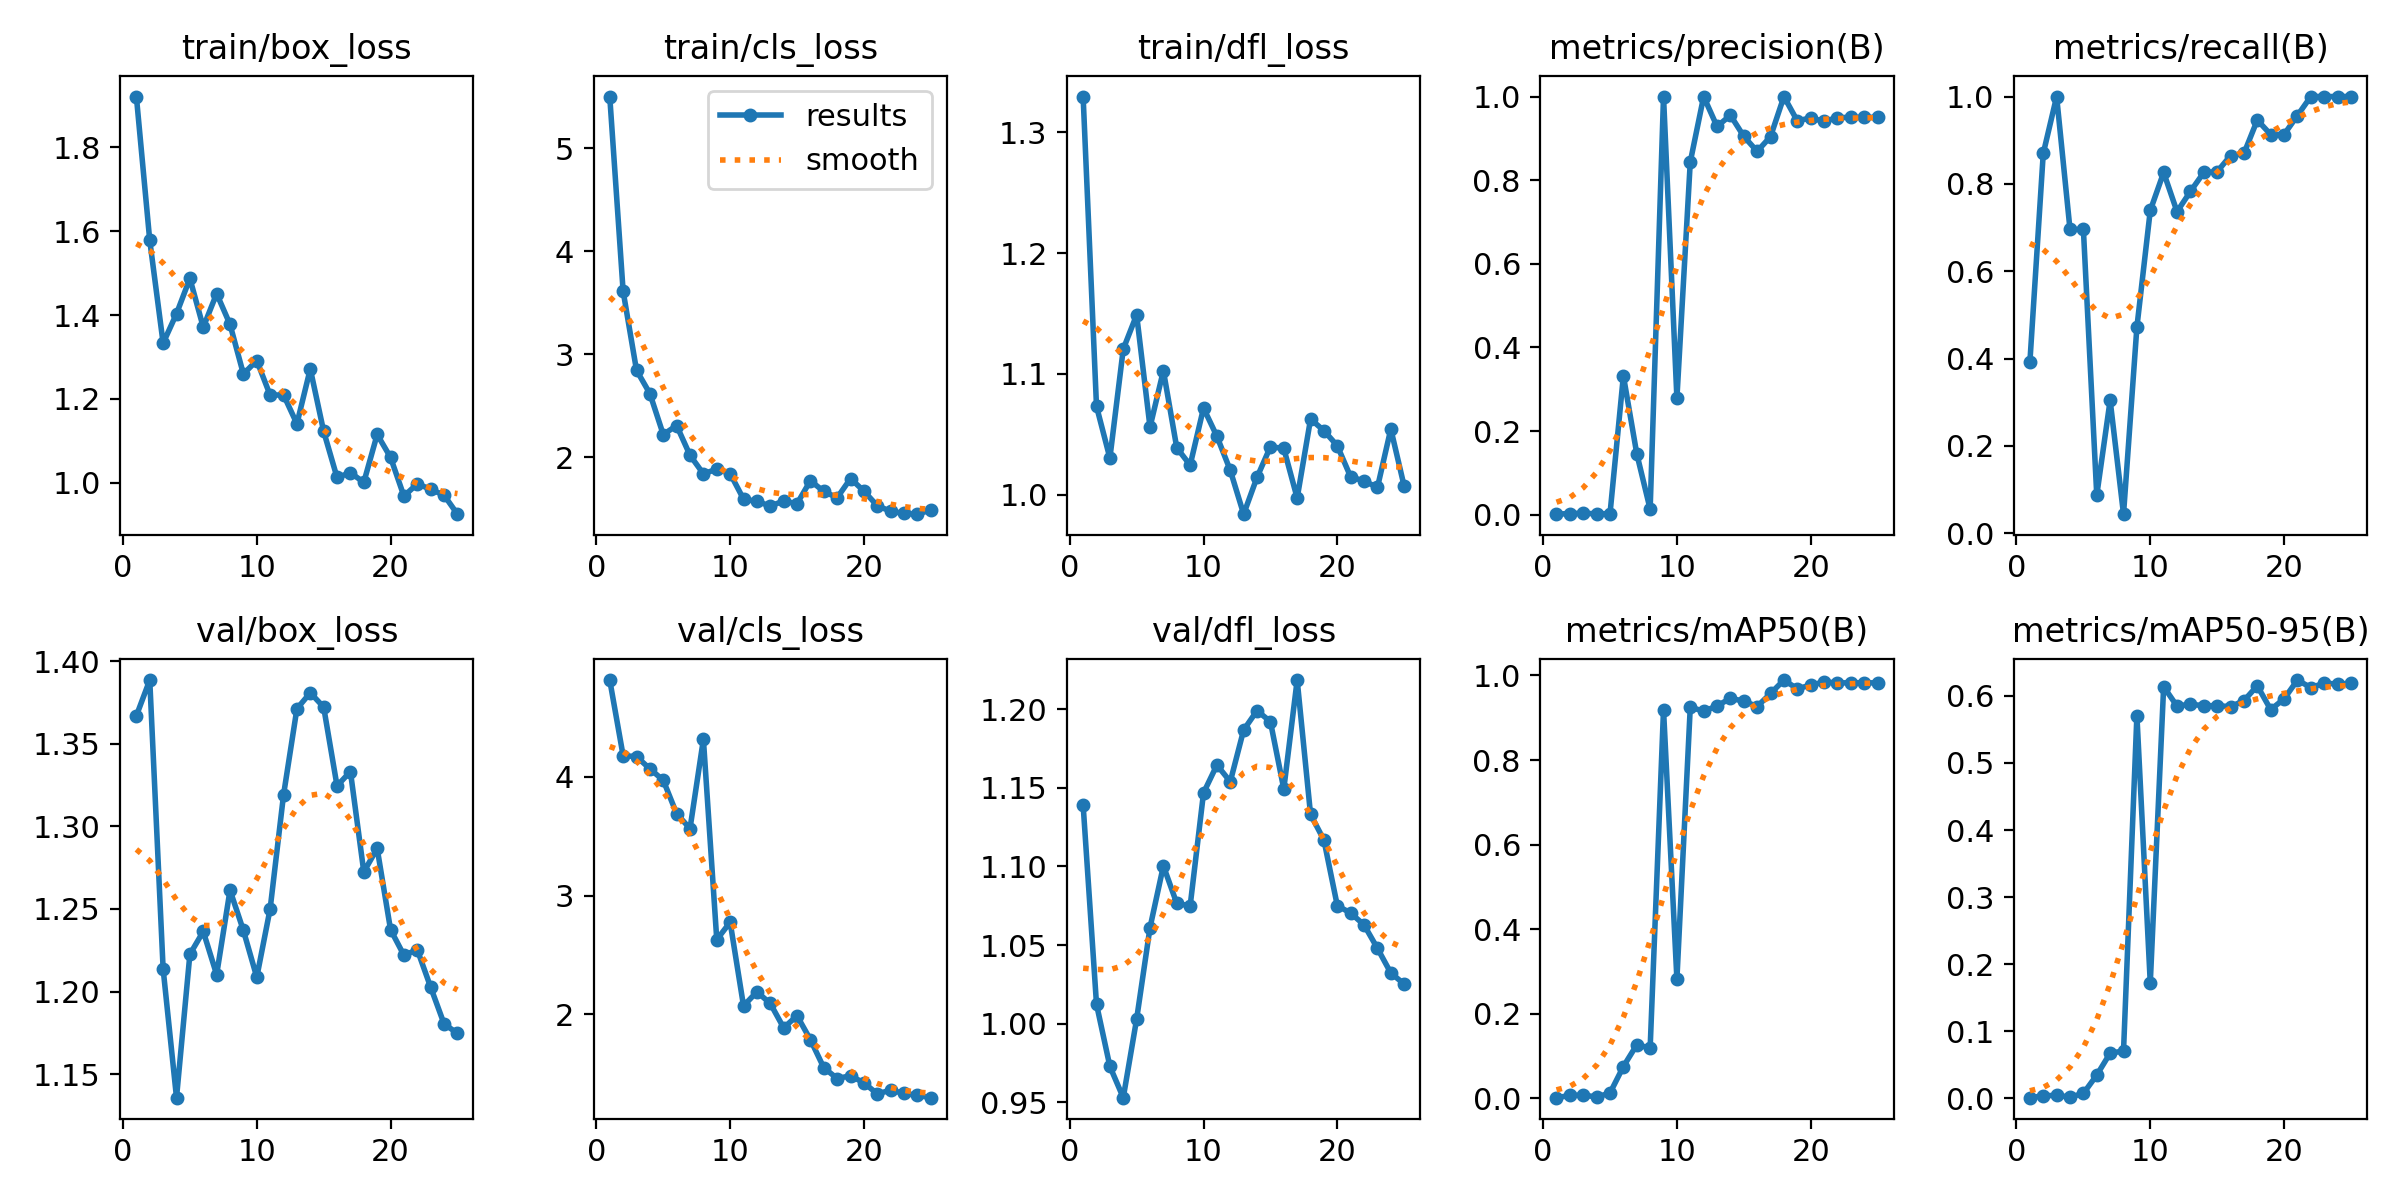

Values plotted in this chart, from the file beside it:
epoch, time, train/box_loss, train/cls_loss, train/dfl_loss, metrics/precision(B), metrics/recall(B), metrics/mAP50(B), metrics/mAP50-95(B), val/box_loss, val/cls_loss, val/dfl_loss, lr/pg0, lr/pg1, lr/pg2
1, 13.79, 1.922, 5.505, 1.33, 0.0013, 0.3913, 0.00181, 0.00096, 1.367, 4.818, 1.139, 0.00018, 0.00018, 0.00018
2, 17.56, 1.578, 3.613, 1.073, 0.0029, 0.8696, 0.00696, 0.00376, 1.388, 4.179, 1.012, 0.000365, 0.000365, 0.000365
3, 22.12, 1.333, 2.846, 1.03, 0.00333, 1, 0.00813, 0.00444, 1.214, 4.172, 0.9729, 0.0005341, 0.0005341, 0.0005341
4, 26.86, 1.403, 2.619, 1.12, 0.00232, 0.6956, 0.00327, 0.00184, 1.136, 4.069, 0.9531, 0.0006873, 0.0006873, 0.0006873
5, 30.95, 1.487, 2.221, 1.149, 0.00232, 0.6956, 0.01287, 0.00729, 1.223, 3.972, 1.003, 0.0008248, 0.0008248, 0.0008248
6, 34.8, 1.371, 2.309, 1.056, 0.3322, 0.08696, 0.0755, 0.03462, 1.236, 3.69, 1.061, 0.0009464, 0.0009464, 0.0009464
7, 38.5, 1.451, 2.019, 1.103, 0.1459, 0.3044, 0.1267, 0.06733, 1.21, 3.565, 1.1, 0.001052, 0.001052, 0.001052
8, 42.26, 1.378, 1.839, 1.039, 0.01318, 0.04348, 0.1192, 0.07051, 1.261, 4.318, 1.077, 0.001142, 0.001142, 0.001142
9, 45.92, 1.259, 1.885, 1.024, 1, 0.4721, 0.9192, 0.5707, 1.237, 2.627, 1.075, 0.001216, 0.001216, 0.001216
10, 49.52, 1.291, 1.841, 1.072, 0.2789, 0.7391, 0.2822, 0.172, 1.209, 2.775, 1.147, 0.001274, 0.001274, 0.001274
11, 53.11, 1.209, 1.594, 1.048, 0.8437, 0.8261, 0.9253, 0.6138, 1.25, 2.069, 1.165, 0.001208, 0.001208, 0.001208
12, 56.65, 1.21, 1.571, 1.02, 1, 0.7363, 0.9151, 0.5847, 1.319, 2.188, 1.154, 0.001129, 0.001129, 0.001129
13, 60.22, 1.14, 1.527, 0.9838, 0.9285, 0.7826, 0.928, 0.5877, 1.371, 2.09, 1.187, 0.00105, 0.00105, 0.00105
14, 64.44, 1.272, 1.575, 1.014, 0.9553, 0.8261, 0.9459, 0.5852, 1.381, 1.884, 1.199, 0.0009704, 0.0009704, 0.0009704
15, 69.39, 1.122, 1.549, 1.04, 0.9049, 0.8278, 0.9393, 0.5855, 1.372, 1.986, 1.192, 0.0008912, 0.0008912, 0.0008912
16, 87.32, 1.012, 1.773, 1.038, 0.8689, 0.8648, 0.9265, 0.5839, 1.324, 1.784, 1.149, 0.000812, 0.000812, 0.000812
17, 91.9, 1.024, 1.668, 0.9972, 0.9042, 0.8696, 0.9573, 0.5928, 1.333, 1.548, 1.218, 0.0007328, 0.0007328, 0.0007328
18, 96.1, 1.001, 1.607, 1.063, 1, 0.9462, 0.9891, 0.6151, 1.272, 1.457, 1.133, 0.0006536, 0.0006536, 0.0006536
19, 99.75, 1.115, 1.793, 1.053, 0.9418, 0.913, 0.9684, 0.5796, 1.287, 1.48, 1.117, 0.0005744, 0.0005744, 0.0005744
20, 103.6, 1.06, 1.671, 1.04, 0.949, 0.913, 0.9772, 0.5955, 1.237, 1.42, 1.075, 0.0004952, 0.0004952, 0.0004952
21, 107.5, 0.9677, 1.529, 1.015, 0.9405, 0.9565, 0.9844, 0.6236, 1.222, 1.327, 1.07, 0.000416, 0.000416, 0.000416
22, 111.3, 0.9971, 1.476, 1.011, 0.9497, 1, 0.9825, 0.6124, 1.225, 1.358, 1.063, 0.0003368, 0.0003368, 0.0003368
23, 115.7, 0.9839, 1.454, 1.006, 0.9501, 1, 0.9825, 0.619, 1.203, 1.33, 1.048, 0.0002576, 0.0002576, 0.0002576
24, 120.2, 0.97, 1.447, 1.054, 0.9503, 1, 0.9825, 0.6177, 1.18, 1.315, 1.032, 0.0001784, 0.0001784, 0.0001784
25, 124.2, 0.9246, 1.488, 1.007, 0.9503, 1, 0.9825, 0.6186, 1.175, 1.295, 1.025, 9.92e-05, 9.92e-05, 9.92e-05
